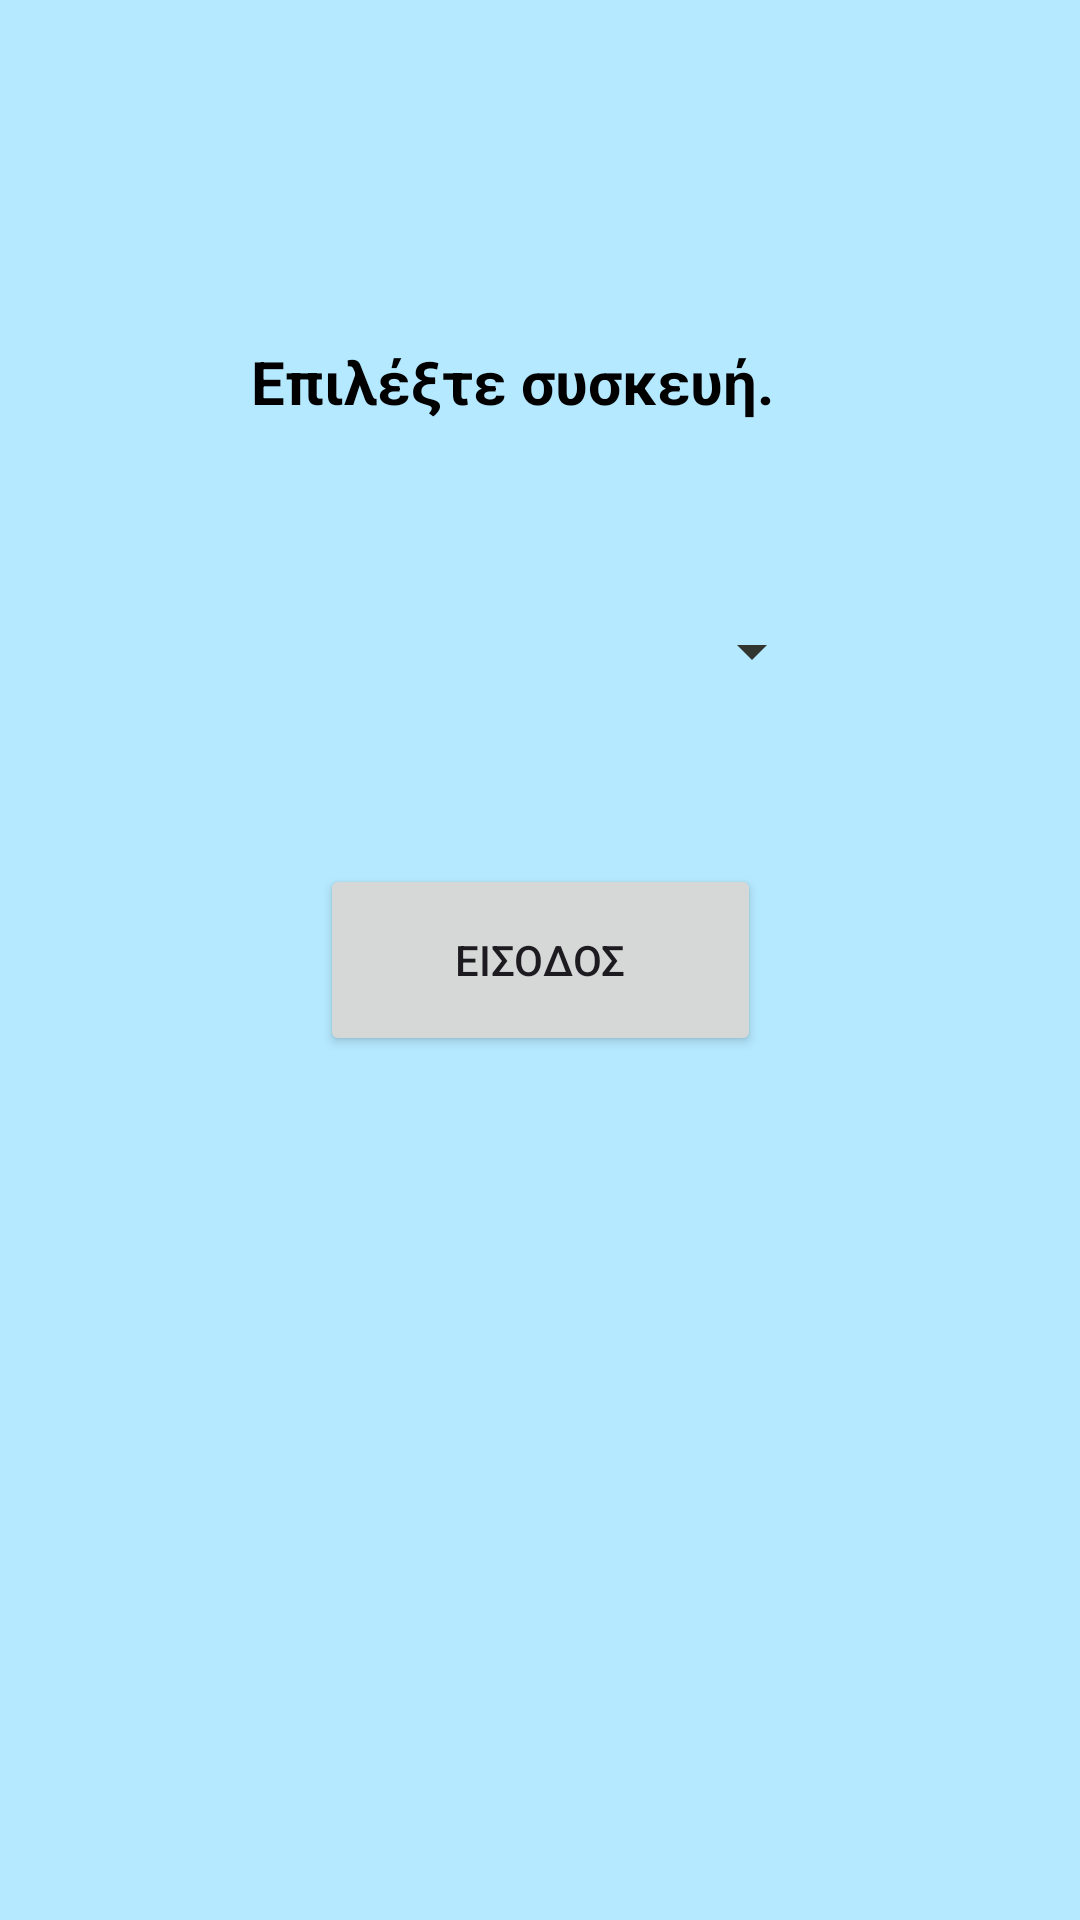

Android layout source for this screen:
<!-- AndroidManifest.xml: application theme Theme.WS -->
<!-- res/layout/activity_launch.xml -->
<?xml version="1.0" encoding="utf-8"?>
<androidx.constraintlayout.widget.ConstraintLayout xmlns:android="http://schemas.android.com/apk/res/android"
    xmlns:app="http://schemas.android.com/apk/res-auto"
    xmlns:tools="http://schemas.android.com/tools"
    android:layout_width="match_parent"
    android:background="#b5e9ff"
    android:layout_height="match_parent"
    tools:context=".Launch_act">

    <Spinner
        android:id="@+id/spinner"
        android:layout_width="191dp"
        android:layout_height="38dp"
        android:backgroundTint="#31362f"
        app:layout_constraintBottom_toBottomOf="parent"
        app:layout_constraintEnd_toEndOf="parent"
        app:layout_constraintHorizontal_bias="0.495"
        app:layout_constraintStart_toStartOf="parent"
        app:layout_constraintTop_toTopOf="parent"
        app:layout_constraintVertical_bias="0.329" />

    <TextView
        android:id="@+id/textView5"
        android:layout_width="193dp"
        android:layout_height="42dp"
        android:text="Επιλέξτε συσκευή."
        android:textSize="20dp"
        android:textColor="@color/black"
        android:textStyle="bold"
        app:layout_constraintBottom_toBottomOf="parent"
        app:layout_constraintEnd_toEndOf="parent"
        app:layout_constraintStart_toStartOf="parent"
        app:layout_constraintTop_toTopOf="parent"
        app:layout_constraintVertical_bias="0.19" />

    <Button
        android:id="@+id/butteisodos"
        android:layout_width="147dp"
        android:layout_height="64dp"
        android:text="ΕΙΣΟΔΟΣ"
        app:layout_constraintBottom_toBottomOf="parent"
        app:layout_constraintEnd_toEndOf="parent"
        app:layout_constraintStart_toStartOf="parent"
        app:layout_constraintTop_toTopOf="parent" />
</androidx.constraintlayout.widget.ConstraintLayout>
<!-- resources referenced by this layout -->
<resources>
  <style name="Theme.WS" parent="Base.Theme.WS" />
  <style name="Base.Theme.WS" parent="Theme.Material3.DayNight.NoActionBar">
          
          
      </style>
  <!-- not gathered from this repository: default colours our renderer supplied (Android Studio template values) -->
  <color name="black">#FF000000</color>
</resources>
